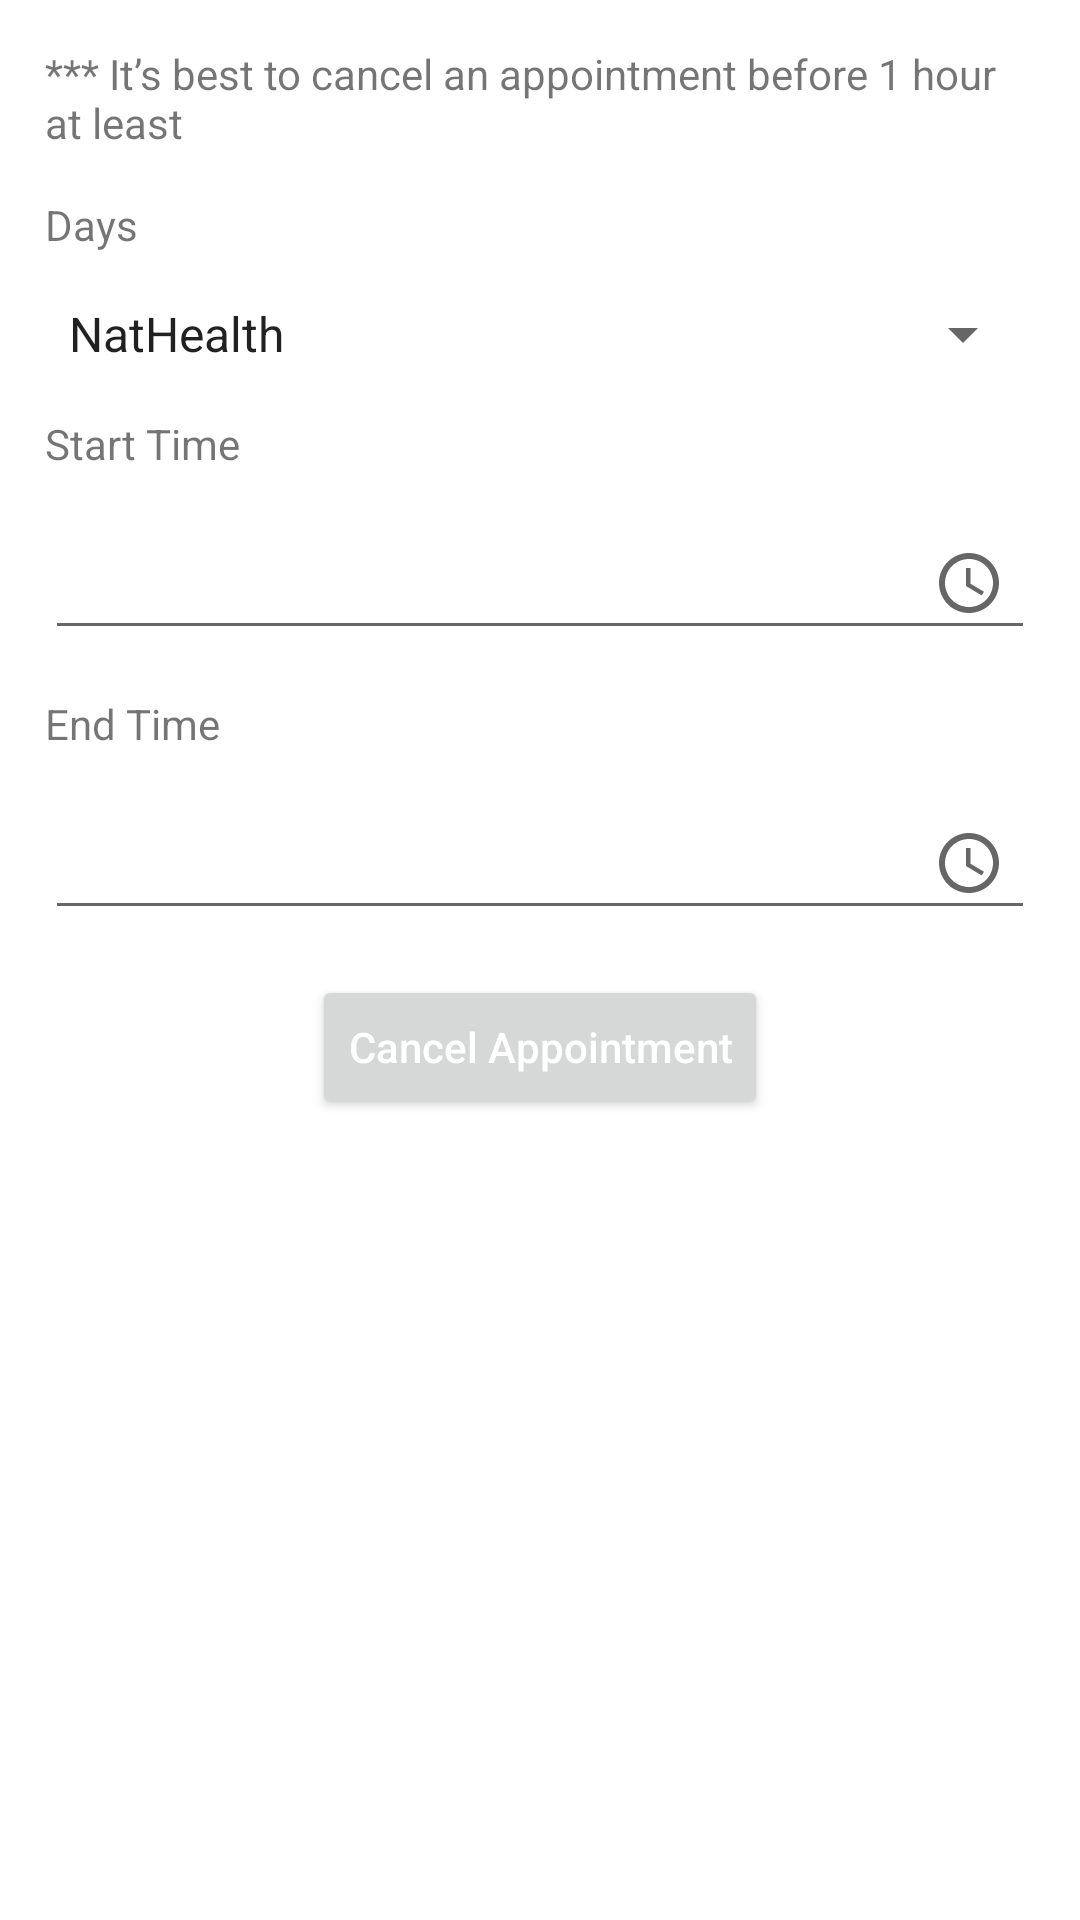

Here is an Android app screen rendered from its layout file. Give the layout XML and the strings, colors and styles it references.
<!-- AndroidManifest.xml: application theme Theme.DoctorApp -->
<!-- res/layout/activity_cancel_appointment.xml -->
<?xml version="1.0" encoding="utf-8"?>
<androidx.constraintlayout.widget.ConstraintLayout xmlns:android="http://schemas.android.com/apk/res/android"
    xmlns:app="http://schemas.android.com/apk/res-auto"
    xmlns:tools="http://schemas.android.com/tools"
    android:layout_width="match_parent"
    android:layout_height="match_parent"
    tools:context=".ui.doctorapp.CancelAppointment">


    <TextView
        android:id="@+id/desclamer"
        android:layout_width="match_parent"
        android:layout_height="wrap_content"
        android:layout_margin="15dp"
        android:text="@string/it_s_best_to_cancel_an_appointment_before_1_hour_at_least"
        app:layout_constraintEnd_toEndOf="parent"
        app:layout_constraintStart_toStartOf="parent"
        app:layout_constraintTop_toTopOf="parent" />

    <TextView
        android:id="@+id/daysTitle"
        android:layout_width="match_parent"
        android:layout_height="wrap_content"
        android:layout_margin="15dp"
        android:text="Days"
        app:layout_constraintEnd_toEndOf="parent"
        app:layout_constraintStart_toStartOf="parent"
        app:layout_constraintTop_toBottomOf="@id/desclamer" />

    <Spinner
        android:id="@+id/daysSpinner"
        android:layout_width="match_parent"
        android:layout_height="wrap_content"
        android:layout_margin="15dp"
        android:entries="@array/spinner"
        app:layout_constraintStart_toStartOf="parent"
        app:layout_constraintTop_toBottomOf="@id/daysTitle" />

    <TextView
        android:id="@+id/timeTextView"
        android:layout_width="match_parent"
        android:layout_height="wrap_content"
        android:layout_margin="15dp"
        android:labelFor="@id/timeEditText"
        android:text="Start Time"
        app:layout_constraintTop_toBottomOf="@id/daysSpinner" />

    <EditText
        android:id="@+id/timeEditText"
        android:layout_width="match_parent"
        android:layout_height="wrap_content"
        android:layout_margin="15dp"
        android:drawableEnd="@drawable/time_icon"
        android:inputType="none"
        android:padding="10dp"
        app:layout_constraintLeft_toLeftOf="parent"
        app:layout_constraintRight_toRightOf="parent"
        app:layout_constraintTop_toBottomOf="@id/timeTextView" />

    <TextView
        android:id="@+id/endTime"
        android:layout_width="match_parent"
        android:layout_height="wrap_content"
        android:layout_margin="15dp"
        android:labelFor="@id/endTimeEditText"
        android:text="End Time"
        app:layout_constraintTop_toBottomOf="@id/timeEditText" />

    <EditText
        android:id="@+id/endTimeEditText"
        android:layout_width="match_parent"
        android:layout_height="wrap_content"
        android:layout_margin="15dp"
        android:drawableEnd="@drawable/time_icon"
        android:inputType="none"
        android:padding="10dp"
        app:layout_constraintLeft_toLeftOf="parent"
        app:layout_constraintRight_toRightOf="parent"
        app:layout_constraintTop_toBottomOf="@id/endTime" />

    <Button
        android:id="@+id/confirmButton"
        android:layout_width="wrap_content"
        android:layout_height="wrap_content"
        android:layout_margin="15dp"
        android:text="Cancel Appointment"
        android:textAllCaps="false"
        android:textColor="@color/white"
        app:layout_constraintEnd_toEndOf="parent"
        app:layout_constraintStart_toStartOf="parent"
        app:layout_constraintTop_toBottomOf="@id/endTimeEditText" />


</androidx.constraintlayout.widget.ConstraintLayout>
<!-- resources referenced by this layout -->
<resources>
  <array name="spinner">
          <item>NatHealth</item>
      </array>
  <color name="white">#FFFFFFFF</color>
  <!-- drawable time_icon (drawable) -->
  <vector xmlns:android="http://schemas.android.com/apk/res/android"
      android:width="24dp"
      android:height="24dp"
      android:tint="?attr/colorControlNormal"
      android:viewportWidth="24"
      android:viewportHeight="24">
      <path
          android:fillColor="@android:color/white"
          android:pathData="M11.99,2C6.47,2 2,6.48 2,12s4.47,10 9.99,10C17.52,22 22,17.52 22,12S17.52,2 11.99,2zM12,20c-4.42,0 -8,-3.58 -8,-8s3.58,-8 8,-8 8,3.58 8,8 -3.58,8 -8,8z" />
      <path
          android:fillColor="@android:color/white"
          android:pathData="M12.5,7H11v6l5.25,3.15 0.75,-1.23 -4.5,-2.67z"/>
  </vector>
  <string name="it_s_best_to_cancel_an_appointment_before_1_hour_at_least">*** It’s best to cancel an appointment before 1 hour at least</string>
  <style name="Theme.DoctorApp" parent="Theme.MaterialComponents.DayNight.NoActionBar">
          
          <item name="colorPrimary">@color/primary</item>
          <item name="colorPrimaryVariant">@color/colorPrimaryVariant</item>
          <item name="colorOnPrimary">@color/colorOnPrimary</item>
          
          <item name="colorSecondary">@color/secondary</item>
          <item name="colorSecondaryVariant">@color/colorSecondaryVariant</item>
          <item name="colorOnSecondary">@color/colorOnSecondary</item>
          
          <item name="android:statusBarColor" tools:targetApi="l">?attr/colorPrimaryVariant</item>
          
      </style>
  <color name="primary">#DE2799</color>
  <color name="colorPrimaryVariant">#B51F7C</color>
  <color name="colorOnPrimary">#88175E</color>
  <color name="secondary">#3AAAE1</color>
  <color name="colorSecondaryVariant">#297CA5</color>
  <color name="colorOnSecondary">#1C5875</color>
</resources>
